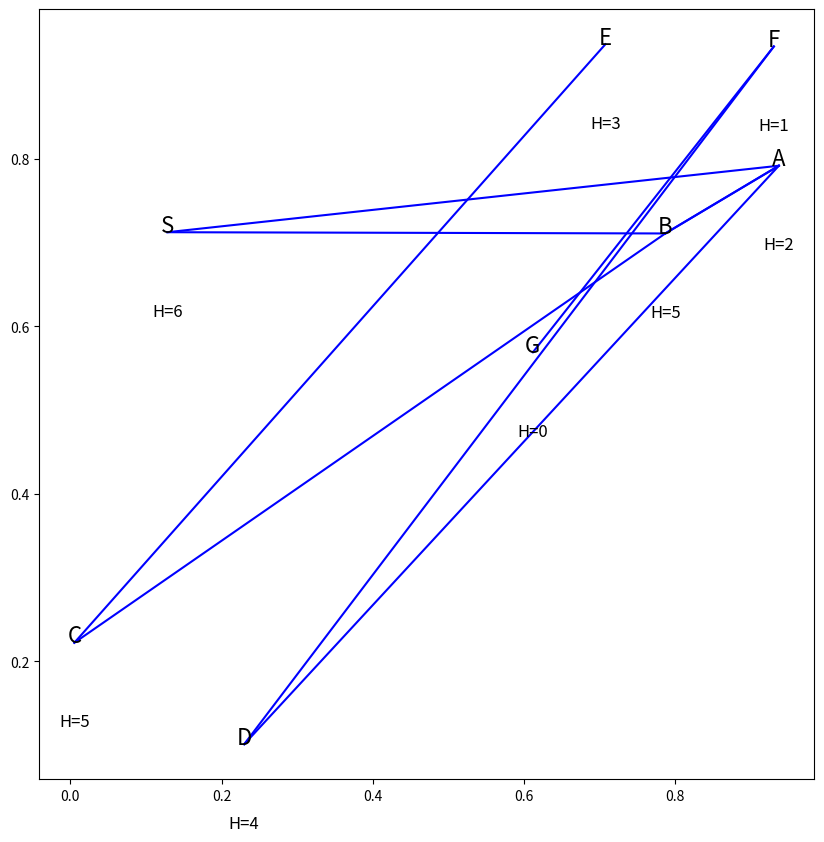

Write the Python code that produced this figure.
import heapq
import matplotlib.pyplot as plt
import numpy as np

class AStar:
    def __init__(self, edges, heuristic_values):
        self.edges = edges
        self.graph = {}
        self.heuristics = heuristic_values
        self.path_found = False

        for start, end, cost in edges:
            if start not in self.graph:
                self.graph[start] = []
            self.graph[start].append((end, cost))

    def find_path(self, start_node, end_node):
        open_list = [(0, start_node, [])] 
        closed_set = set()

        while open_list:
            total_cost, current_node, path = heapq.heappop(open_list)

            if current_node == end_node:
                path.append(current_node)
                return path

            if current_node in closed_set:
                continue

            closed_set.add(current_node)

            for neighbor, cost in self.graph.get(current_node, []):
                if neighbor not in closed_set:
                    heuristic_cost = self.heuristics[neighbor]
                    new_total_cost = total_cost + cost + heuristic_cost
                    new_path = path + [current_node]
                    heapq.heappush(open_list, (new_total_cost, neighbor, new_path))

        return []

    def show_path(self, start_node, end_node):
        path = self.find_path(start_node, end_node)
        if path:
            print("Path derived by A* Search Algorithm:")
            print(" -> ".join(path))
        else:
            print("No valid path found.")
            

def plot_graph(edges, heuristic_values):
    nodes = set()
    for start, end, _ in edges:
        nodes.add(start)
        nodes.add(end)

    pos = {}
    for node in nodes:
        pos[node] = np.random.rand(2)

    plt.figure(figsize=(10, 10))
    for start, end, _ in edges:
        plt.plot([pos[start][0], pos[end][0]], [pos[start][1], pos[end][1]], 'b-')
    for node in nodes:
        plt.text(pos[node][0], pos[node][1], node, fontsize=16, ha='center')

    for node, value in heuristic_values.items():
        plt.text(pos[node][0], pos[node][1] - 0.1, f"H={value}", fontsize=12, ha='center')

    plt.show()

edges = [('S', 'A', 1), ('S', 'B', 4), ('A', 'B', 3), ('B', 'A', 2),
         ('A', 'D', 2), ('D', 'F', 1), ('B', 'C', 2), ('C', 'E', 3), ('F', 'G', 1)]
heuristic_values = {'S': 6, 'A': 2, 'B': 5, 'C': 5, 'D': 4, 'E': 3, 'F': 1, 'G': 0}

# Create an AStar object and find the path
a_star = AStar(edges, heuristic_values)
a_star.show_path('S', 'G')
plot_graph(edges, heuristic_values)